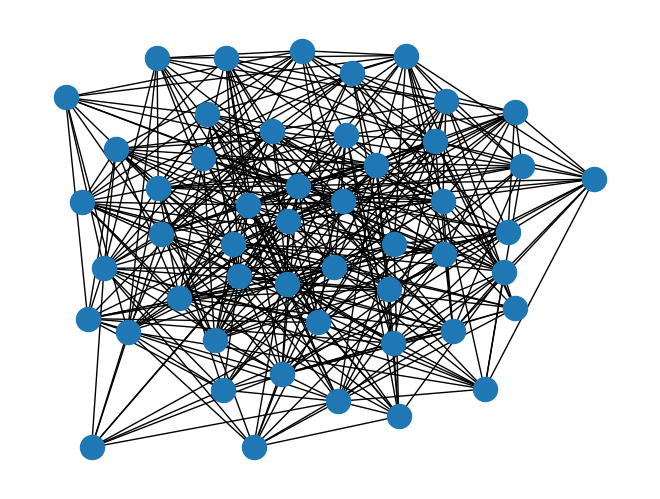
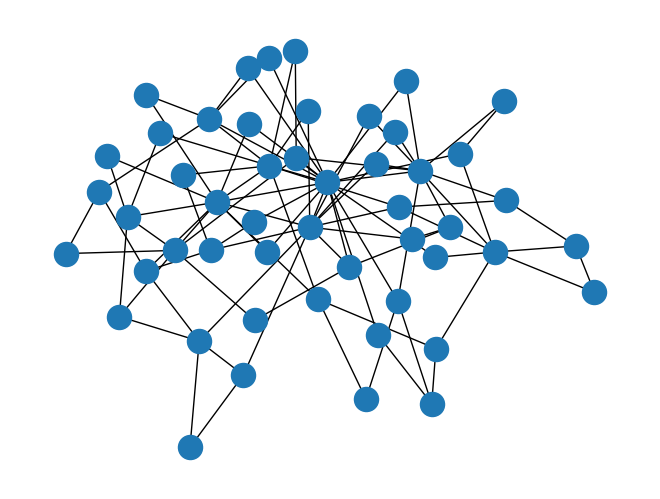

These figures' Python source, in order:
# -*- coding: utf-8 -*-
"""
Created on Mon Oct  9 16:32:40 2023

@author: Prathvish Shetty
"""

import networkx as nx
import matplotlib.pyplot as plt
G=nx.gnp_random_graph(50,.3) 
nx.draw(G)
plt.show()
print(G.nodes())
print(G.edges)
print(G.degree(0))
Gb=nx.barabasi_albert_graph(50,2)
nx.draw(Gb)
plt.show()
nx.write_gexf(Gb,"analysis1.gexf ")
